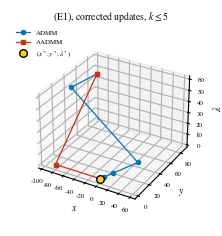
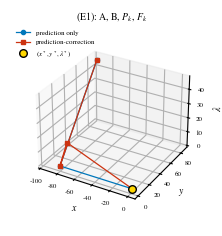
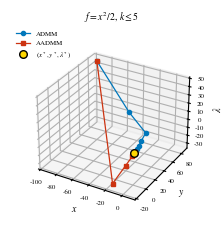
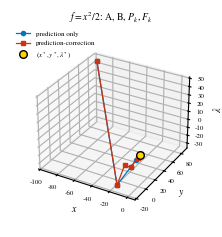

The matplotlib source for these figures, in order:
#!/usr/bin/env python3
"""(c) Task L2: regenerate Fig. F_E1 (sn-article.tex Sec. 4.1, toy problem (E1): min x + y^2 s.t. x/2 + y = 3/2,
solution (x*, y*, lam*) = (1, 1, 2)) with the CORRECTED updates printed in the revised text, and a non-degenerate
variant with the same solution (f(x) = x^2/2 instead of x).  Deterministic, seconds, no data needed.
  left : ADMM (x^{k+1}, y^{k+1}, lam^{k+1}) vs AADMM-1 predictor (x~^k, y~^k, lam~^k), k <= 5
  right: AADMM-1 prediction only (O -> A -> P2 -> P3 -> P4) vs prediction-correction (O -> A -B-> F2 -> F3 -> F4)
Initial point O = (-95, 86, 46) (the values stated in the revision memo for the original figure; the paper says
'random integers in [-100, 100]').
The ORIGINAL (erroneous) x-update x~ = lam - 2y + 1 is also iterated (orig_text) to document what the old figure showed.
Outputs (in --fig): fig_E1_corrected_{left,right}.pdf/.png, fig_E1_quad_{left,right}.pdf/.png, toy_E1_sequences.json."""
import os, sys, json, argparse
import numpy as np

A, B, b = 0.5, 1.0, 1.5


def admm_text(O, K):
    x, y, l = O; out = [O]
    for _ in range(K):
        x = 2 * l - 2 * y - 1; y = -x / 6 + l / 3 + 0.5; l = l - (0.5 * x + y - 1.5); out.append((x, y, l))
    return out


def aadmm_text(O, K, correct=True, orig=False):
    """The AADMM-1 scheme exactly as printed in the revised Sec. 4.1 (y^k stands for z^k); orig=True uses the
    original erroneous x-update x~ = lam - 2y + 1."""
    x0, y, l = O; t = 1.0; yt_prev, lt_prev = y, l; out = [O]; pts = dict(B=[])
    for _ in range(K):
        xt = (l - 2 * y + 1) if orig else (2 * l - 2 * y - 1)
        lt = l - (0.5 * xt + y - 1.5); yt = 0.5 * lt
        out.append((xt, yt, lt))
        if correct:
            t1 = (1 + np.sqrt(1 + 4 * t * t)) / 2
            yn = (t1 - 1) / (2 * t1) * yt - (t - 1) / (2 * t1) * yt_prev + t / (2 * t1) * (lt - l + y)
            ln = lt + (t - 1) / t1 * (lt - lt_prev) + t / t1 * (lt - l + y - yt) - yn
            pts["B"].append((xt, yn, ln))
            y, l, t, yt_prev, lt_prev = yn, ln, t1, yt, lt
        else:
            y, l = yt, lt
    return out


def corrected_points(O, K):
    """Same as aadmm_text(correct=True) but also returns the corrected points (x^{k+1}, y^{k+1}, lam^{k+1})."""
    x0, y, l = O; t = 1.0; yt_prev, lt_prev = y, l; pred, corr = [O], []
    for _ in range(K):
        xt = 2 * l - 2 * y - 1; lt = l - (0.5 * xt + y - 1.5); yt = 0.5 * lt; pred.append((xt, yt, lt))
        t1 = (1 + np.sqrt(1 + 4 * t * t)) / 2
        yn = (t1 - 1) / (2 * t1) * yt - (t - 1) / (2 * t1) * yt_prev + t / (2 * t1) * (lt - l + y)
        ln = lt + (t - 1) / t1 * (lt - lt_prev) + t / t1 * (lt - l + y - yt) - yn
        corr.append((xt, yn, ln)); y, l, t, yt_prev, lt_prev = yn, ln, t1, yt, lt
    return pred, corr


def aadmm_beta(O, K, beta=1.0, f_kind="lin", correct=True, return_corr=False):
    """AADMM-beta, sn-article.tex Alg. 2 (17a)-(19c), scalar toy, B = 1, g = y^2 (mu = 2 >= B^2: (5) holds, no scaling).
    f_kind 'lin': f(x) = x (the paper's toy);  'quad': f(x) = x^2/2 (same solution (1,1,2), non-degenerate dual).
    Initialization as in the paper: (x~^0, y~^0, lam~^0) = (x^1, y^1, lam^1) = O, z = B y."""
    _, z, lam = O; t = 1.0; zt_prev, lt_prev = z, lam; out = [O]; corr = []
    for _ in range(K):
        if f_kind == "lin":
            xt = (lam * A - 1.0) / (beta * A * A) - (z - b) / A
        else:
            xt = (lam * A - beta * A * (z - b)) / (1.0 + beta * A * A)
        lt = lam - beta * (A * xt + z - b); yt = 0.5 * lt; zt = B * yt
        out.append((xt, yt, lt))
        if correct:
            t1 = 0.5 * (1.0 + np.sqrt(1.0 + 4.0 * t * t))
            z_new = ((t1 - 1.0) / (2 * t1)) * zt - ((t - 1.0) / (2 * t1)) * zt_prev + (t / (2 * t1)) * (lt - lam + (1.0 - beta) * zt + beta * z)
            lam_new = ((t1 - 1.0) / (2 * t1)) * (2.0 * lt - beta * zt) + ((t - 1.0) / (2 * t1)) * (beta * zt_prev - 2.0 * lt_prev) \
                + (t / (2 * t1)) * ((beta - 2.0) * lam + (4.0 - beta) * lt + (beta * beta - 3.0 * beta) * zt + (2.0 * beta - beta * beta) * z)
            corr.append((xt, z_new, lam_new))
            z, lam, zt_prev, lt_prev, t = z_new, lam_new, zt, lt, t1
        else:
            z, lam = zt, lt
    return (out, corr) if return_corr else out


def admm_beta(O, K, beta=1.0, f_kind="lin"):
    _, y, lam = O; out = [O]
    for _ in range(K):
        if f_kind == "lin":
            x = (lam * A - 1.0) / (beta * A * A) - (y - b) / A
        else:
            x = (lam * A - beta * A * (y - b)) / (1.0 + beta * A * A)
        y = (lam - beta * (A * x - b)) / (2.0 + beta)          # argmin y^2 - lam y + beta/2 (A x + y - b)^2
        lam = lam - beta * (A * x + y - b); out.append((x, y, lam))
    return out


def _fig(fig_dir, name, series, title):
    import matplotlib
    matplotlib.use("Agg")
    import matplotlib.pyplot as plt
    plt.rcParams.update({"font.family": "serif", "font.serif": ["STIXGeneral", "DejaVu Serif"], "mathtext.fontset": "stix",
                         "font.size": 7, "pdf.fonttype": 42, "savefig.dpi": 600})
    fig = plt.figure(figsize=(0.48 * 372 / 72.27, 0.48 * 372 / 72.27 * 0.9))
    ax = fig.add_subplot(111, projection="3d")
    for lab, pts, col, mk in series:
        P = np.array(pts, dtype=float)
        ax.plot(P[:, 0], P[:, 1], P[:, 2], color=col, lw=0.9, marker=mk, ms=3, label=lab)
    ax.scatter([1], [1], [2], color="gold", edgecolor="k", s=30, zorder=5, label=r"$(x^*,y^*,\lambda^*)$")
    ax.set_xlabel("$x$", labelpad=-6); ax.set_ylabel("$y$", labelpad=-6); ax.set_zlabel(r"$\lambda$", labelpad=-6)
    ax.tick_params(labelsize=5, pad=-2); ax.set_title(title, fontsize=7, pad=0)
    ax.set_box_aspect(None, zoom=0.85)
    ax.legend(fontsize=5, loc="upper left", frameon=False)
    fig.subplots_adjust(left=0, right=1, bottom=0.02, top=0.93)
    for ext in ("pdf", "png"):
        fig.savefig(os.path.join(fig_dir, f"{name}.{ext}"))
    plt.close(fig)


def main():
    ap = argparse.ArgumentParser(); ap.add_argument("--fig", default="toy_out"); a = ap.parse_args()
    os.makedirs(a.fig, exist_ok=True)
    O = (-95.0, 86.0, 46.0); K = 5
    adm = admm_text(O, K); aad = aadmm_text(O, K)
    pred, corr = corrected_points(O, K)
    ponly = aadmm_text(O, K, correct=False)
    # consistency of the printed scheme with Alg. 2 (beta = 1, f = x)
    alg2, alg2c = aadmm_beta(O, K, 1.0, "lin", return_corr=True)
    ok_text_alg2 = bool(np.allclose(np.array(aad), np.array(alg2), atol=1e-9) and np.allclose(np.array(admm_beta(O, K, 1.0, "lin")), np.array(adm), atol=1e-9))
    orig = aadmm_text(O, 60, orig=True)
    q_pred, q_corr = aadmm_beta(O, 12, 1.0, "quad", return_corr=True)
    q_only = aadmm_beta(O, 12, 1.0, "quad", correct=False)
    q_admm = admm_beta(O, 12, 1.0, "quad")
    err = lambda s: [float(np.linalg.norm(np.array(p) - np.array((1.0, 1.0, 2.0)))) for p in s]
    res = dict(O=O, admm=adm, aadmm_pred=aad, aadmm_pred_only=ponly, corrected_points_B=corr, text_equals_alg2=ok_text_alg2,
               original_erroneous_formula_limit=orig[-1], original_erroneous_errors_k1_5=err(orig[1:6]),
               errors=dict(admm=err(adm), aadmm=err(aad), pred_only=err(ponly)),
               quad_variant=dict(f="x^2/2", solution=(1, 1, 2), admm=q_admm, aadmm_pred=q_pred, pred_only=q_only, B=q_corr,
                                 errors=dict(admm=err(q_admm), aadmm=err(q_pred), pred_only=err(q_only))))
    with open(os.path.join(a.fig, "toy_E1_sequences.json"), "w") as fh:
        json.dump(res, fh, indent=1, default=float)
    _fig(a.fig, "fig_E1_corrected_left", [("ADMM", adm, "#0077BB", "o"), ("AADMM", aad, "#CC3311", "s")], r"(E1), corrected updates, $k\leq5$")
    _fig(a.fig, "fig_E1_corrected_right", [("prediction only", ponly, "#0077BB", "o"),
                                           ("prediction-correction", [O, pred[1], corr[0]] + pred[2:], "#CC3311", "s")], "(E1): A, B, $P_k$, $F_k$")
    _fig(a.fig, "fig_E1_quad_left", [("ADMM", q_admm[:6], "#0077BB", "o"), ("AADMM", q_pred[:6], "#CC3311", "s")], r"$f=x^2/2$, $k\leq5$")
    _fig(a.fig, "fig_E1_quad_right", [("prediction only", q_only[:6], "#0077BB", "o"),
                                      ("prediction-correction", [O, q_pred[1], q_corr[0]] + q_pred[2:6], "#CC3311", "s")], r"$f=x^2/2$: A, B, $P_k$, $F_k$")
    print("toy: text scheme == Alg. 2:", ok_text_alg2, "| corrected AADMM errors k=0..5:", ["%.3g" % e for e in err(aad)],
          "| original formula limit:", np.round(orig[-1], 4).tolist())
    if not ok_text_alg2:
        sys.exit(1)


if __name__ == "__main__":
    main()
